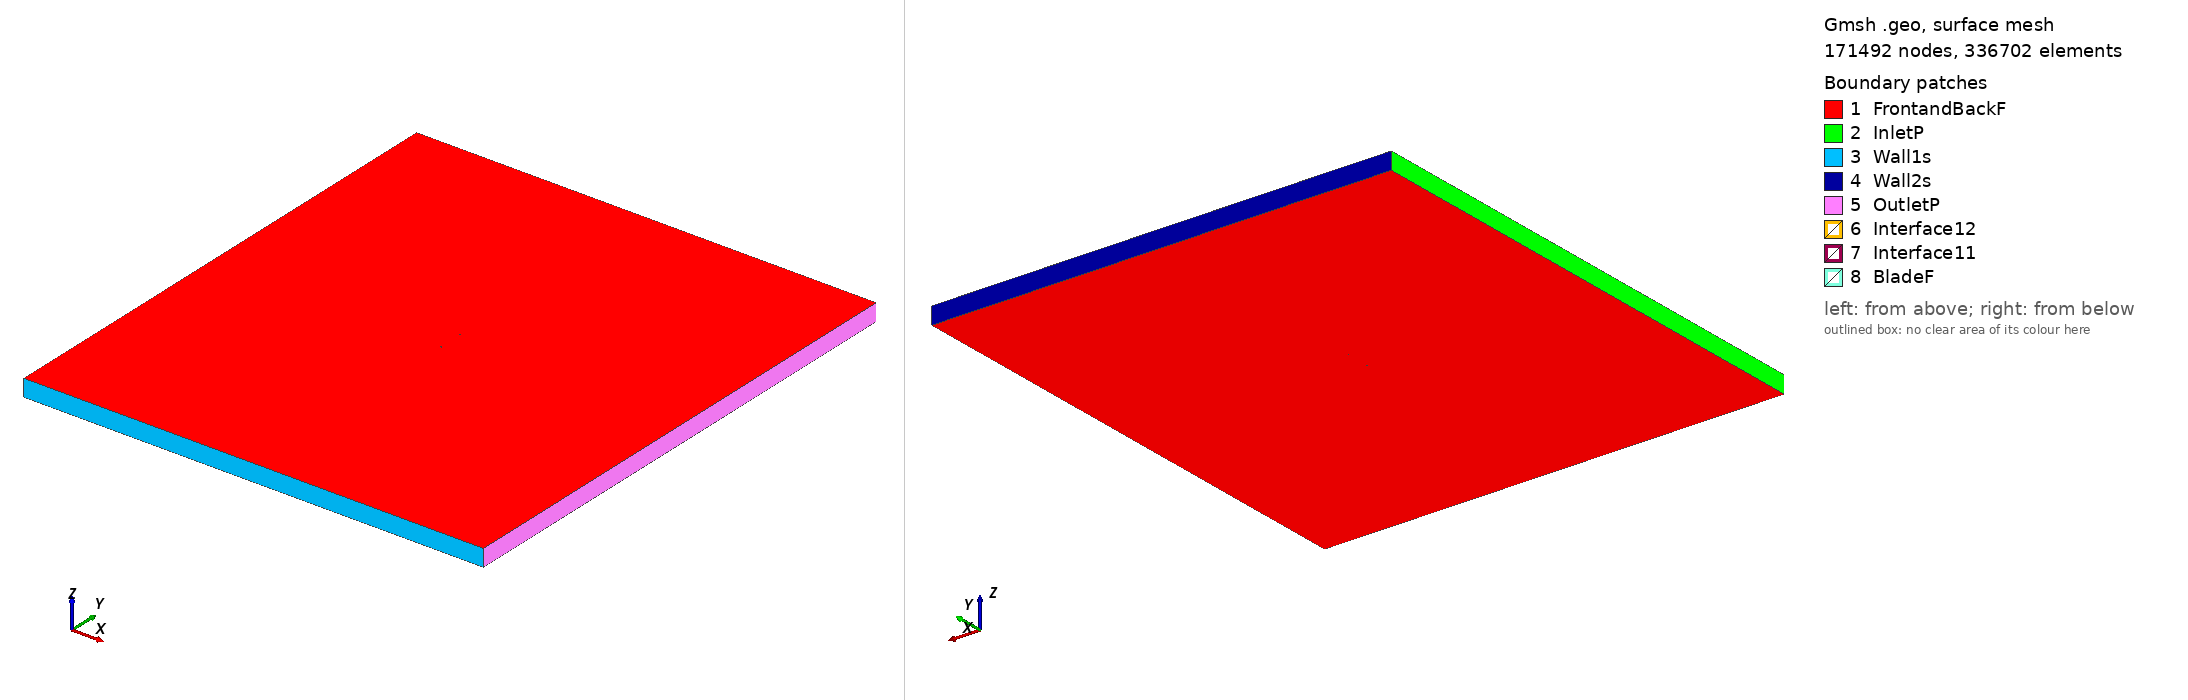

Gmsh geometry script, surface-meshed: 171492 nodes, 336702 surface elements. Boundary patches (legend numbers): 1 FrontandBackF, 2 InletP, 3 Wall1s, 4 Wall2s, 5 OutletP, 6 Interface12, 7 Interface11, 8 BladeF. Left view from above one corner, right view from below the opposite corner. Legend entries are the model's physical surfaces. The drawing asked Gmsh for element sizes between 1% and 20% of the model's largest extent; the script's own settings can give other sizes.

=== goe575_tsr_2.3482_aoa_7.0701.geo (drawn) ===
SetFactory("OpenCASCADE");

Point(1) = {0.074430, 0.720870, 0, 1.0};
Point(2) = {0.067438, 0.725995, 0, 1.0};
Point(3) = {0.060229, 0.729107, 0, 1.0};
Point(4) = {0.045662, 0.733912, 0, 1.0};
Point(5) = {0.030990, 0.737750, 0, 1.0};
Point(6) = {0.016285, 0.741289, 0, 1.0};
Point(7) = {0.001540, 0.744454, 0, 1.0};
Point(8) = {-0.013261, 0.747098, 0, 1.0};
Point(9) = {-0.028133, 0.749071, 0, 1.0};
Point(10) = {-0.043117, 0.750000, 0, 1.0};
Point(11) = {-0.050685, 0.749757, 0, 1.0};
Point(12) = {-0.058317, 0.748917, 0, 1.0};
Point(13) = {-0.062182, 0.748049, 0, 1.0};
Point(14) = {-0.066086, 0.746809, 0, 1.0};
Point(15) = {-0.070053, 0.744972, 0, 1.0};
Point(16) = {-0.072118, 0.743308, 0, 1.0};
Point(17) = {-0.074430, 0.739332, 0, 1.0};
Point(18) = {-0.072837, 0.736597, 0, 1.0};
Point(19) = {-0.071078, 0.735428, 0, 1.0};
Point(20) = {-0.067440, 0.734208, 0, 1.0};
Point(21) = {-0.063782, 0.733137, 0, 1.0};
Point(22) = {-0.060085, 0.732438, 0, 1.0};
Point(23) = {-0.052646, 0.731489, 0, 1.0};
Point(24) = {-0.045181, 0.730764, 0, 1.0};
Point(25) = {-0.030269, 0.729164, 0, 1.0};
Point(26) = {-0.015356, 0.727563, 0, 1.0};
Point(27) = {-0.000451, 0.725889, 0, 1.0};
Point(28) = {0.014445, 0.724139, 0, 1.0};
Point(29) = {0.029357, 0.722539, 0, 1.0};
Point(30) = {0.044269, 0.720939, 0, 1.0};
Point(31) = {0.059206, 0.719563, 0, 1.0};
Point(32) = {0.066752, 0.719508, 0, 1.0};
Point(33) = {-0.074430, -0.720870, 0, 1.0};
Point(34) = {-0.067438, -0.725995, 0, 1.0};
Point(35) = {-0.060229, -0.729107, 0, 1.0};
Point(36) = {-0.045662, -0.733912, 0, 1.0};
Point(37) = {-0.030990, -0.737750, 0, 1.0};
Point(38) = {-0.016285, -0.741289, 0, 1.0};
Point(39) = {-0.001540, -0.744454, 0, 1.0};
Point(40) = {0.013261, -0.747098, 0, 1.0};
Point(41) = {0.028133, -0.749071, 0, 1.0};
Point(42) = {0.043117, -0.750000, 0, 1.0};
Point(43) = {0.050685, -0.749757, 0, 1.0};
Point(44) = {0.058317, -0.748917, 0, 1.0};
Point(45) = {0.062182, -0.748049, 0, 1.0};
Point(46) = {0.066086, -0.746809, 0, 1.0};
Point(47) = {0.070053, -0.744972, 0, 1.0};
Point(48) = {0.072118, -0.743308, 0, 1.0};
Point(49) = {0.074430, -0.739332, 0, 1.0};
Point(50) = {0.072837, -0.736597, 0, 1.0};
Point(51) = {0.071078, -0.735428, 0, 1.0};
Point(52) = {0.067440, -0.734208, 0, 1.0};
Point(53) = {0.063782, -0.733137, 0, 1.0};
Point(54) = {0.060085, -0.732438, 0, 1.0};
Point(55) = {0.052646, -0.731489, 0, 1.0};
Point(56) = {0.045181, -0.730764, 0, 1.0};
Point(57) = {0.030269, -0.729164, 0, 1.0};
Point(58) = {0.015356, -0.727563, 0, 1.0};
Point(59) = {0.000451, -0.725889, 0, 1.0};
Point(60) = {-0.014445, -0.724139, 0, 1.0};
Point(61) = {-0.029357, -0.722539, 0, 1.0};
Point(62) = {-0.044269, -0.720939, 0, 1.0};
Point(63) = {-0.059206, -0.719563, 0, 1.0};
Point(64) = {-0.066752, -0.719508, 0, 1.0};

// Lines: first blade (splines 1-4)
Spline(1) = {1:9};
Spline(2) = {9:24};
Spline(3) = {24:32};
Spline(4) = {32,1};

// Lines: second blade (splines 5-8)
Spline(5) = {33:41};
Spline(6) = {41:56};
Spline(7) = {56:64};
Spline(8) = {64,33};

// Outer domain (points 20001-4 and lines)
Point(65) = {-13.50000000, -15.00000000, 0, 1.0};
Point(66) = {-13.50000000, 15.00000000, 0, 1.0};
Point(67) = {13.50000000, 15.00000000, 0, 1.0};
Point(68) = {13.50000000, -15.00000000, 0, 1.0};
Line(11) = {65, 66};
Line(12) = {66, 67};
Line(13) = {67, 68};
Line(14) = {65, 68};

// Interface (between moving and stationary domain) (circles)
Circle(9) = {0, 0, 0, 0.80000000, 0, 2*Pi};
Circle(10) = {0, 0, 0, 0.80000000, 0, 2*Pi};

// Loops collect Lines/Splines/etc (blade1, blade2, domain, first circle)
Line Loop(1) = {1:4};
Line Loop(2) = {5:8};
Line Loop(3) = {11,12,13,-14};
Line Loop(4) = {9};

// BooleanDifference cuts out the circle/interface from the domain
Plane Surface(1) = {3};
Plane Surface(2) = {4};
BooleanDifference{ Surface{1}; Delete;}{ Surface{2}; Delete;}

// This one cuts out the blades from the inner circle/interface
Line Loop(6) = {10};
Plane Surface(5) = {6};
Plane Surface(6) = {1};
Plane Surface(7) = {2};
BooleanDifference{ Surface{5}; Delete;}{ Surface{6,7}; Delete;}

// extrude to 3rd dimension
Extrude {0, 0, 1} {Surface{1}; Surface{5}; Layers{1}; Recombine;}

// Physical Surfaces are the named boundaries (patches)
Physical Surface("Interface11") = {12};
Physical Surface("Interface12") = {10};

// sides of domain
Physical Surface("InletP") = {6};
Physical Surface("OutletP") = {9};

// top and bottom of domain
Physical Surface("Wall1s") = {7};
Physical Surface("Wall2s") = {8};

// Check FrontandBackF by ensuring there is nothing in the 3rd dimension
Physical Surface("FrontandBackF") = {1,11,5,21};
Physical Surface("BladeF") = {13:20};
Physical Volume("Turbine") = {2};
Physical Volume("Farfield") = {1};

// settings for airfoil boundary layer
Field[1] = BoundaryLayer;
Field[1].EdgesList = {1:8};
Field[1].hwall_n = 1e-3;
Field[1].thickness = 1.5e-2;
Field[1].ratio = 1.05;
Field[1].Quads = 1;
BoundaryLayer Field = 1;

// control points for mesh (blade and interface)
// floor((arc length / 1.5mm)/ 6) -> Transfinite Line
Transfinite Line {1,2,3,5,6,7} = 33 Using Progression 1;
Transfinite Line {4,8} = 1 Using Progression 1;
Transfinite Line {9, 15} = 800 Using Progression 1;

// For more information on gmsh syntax, visit http://gmsh.info/doc/texinfo/gmsh.html
